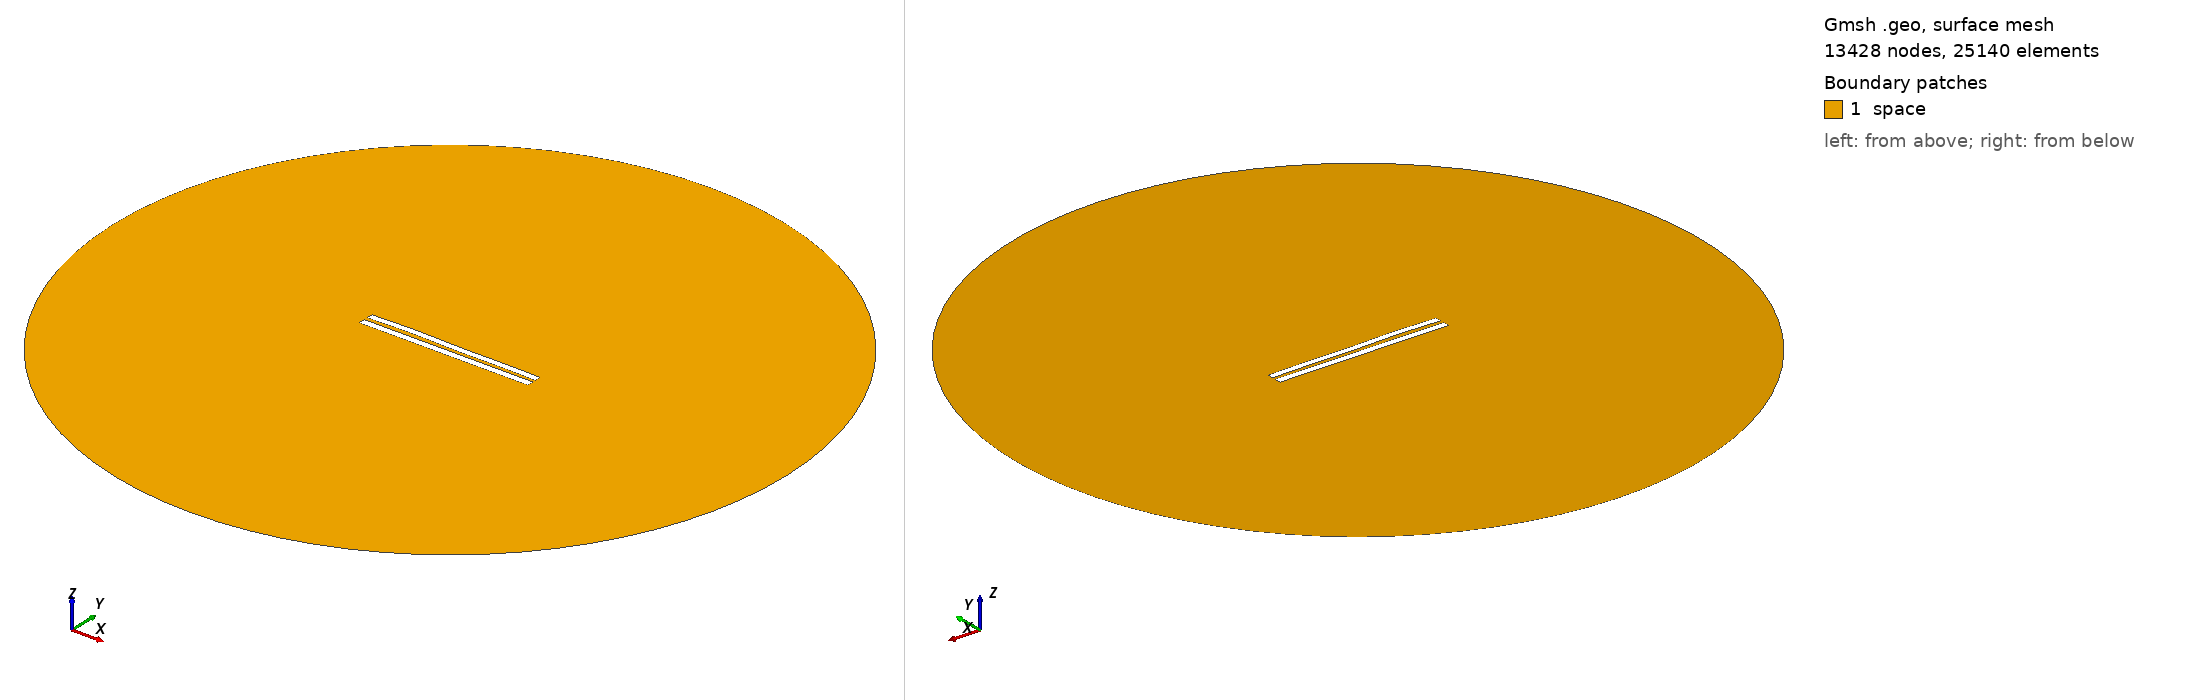

Gmsh geometry script, surface-meshed: 13428 nodes, 25140 surface elements. Boundary patches (legend numbers): 1 space. Left view from above one corner, right view from below the opposite corner. Legend entries are the model's physical surfaces. The drawing asked Gmsh for element sizes between 1% and 20% of the model's largest extent; the script's own settings can give other sizes.

=== 5250.geo (drawn) ===
//---------------------------------------
// Geometry kernel
//---------------------------------------

SetFactory("OpenCASCADE");



//---------------------------------------
// Parameters of the geometry
//---------------------------------------

// Overetch of the upper plate
overetch = 0.125;

// Distance between the plates
distance = 2.25;

// Discretization over the x axis (for the deformation)
nx = 50; 

// Length of the plate
L = 100 - overetch; 

// Number of modes
n = 4; 

// 1st mode coefficient
coeff(1) = -0.075;
beta(1) = 0.596864 * 3.1415926535 / L;

// 2nd mode coefficient
coeff(2) = 0.15;
beta(2) = 1.49418 * 3.1415926535 / L;

// 3rd mode coefficient
coeff(3) = 0.15;
beta(3) = 2.50025 * 3.1415926535 / L;

// 4th mode coefficient
coeff(4) = 0.15;
beta(4) = 3.49999 * 3.1415926535 / L;



//---------------------------------------
// Upper plate (deformed rectangle)
//---------------------------------------

// Coordiantes of the upper plate
xmin = -50;
xmax = 50 - overetch;

// Height of the upper plate
yheight = 4 - 2 * overetch;

// Indexes of the points
UpperID[] = {};
LowerID[] = {};
LeftID[] = {};
RightID[] = {};

// Point index
p = 1;

// Horizontal edges
For i In {1:nx}
    x = xmin + (i-1)*(xmax - xmin)/(nx-1);

    y_bottom = distance / 2 + overetch;
    For j In {1:n}
        C = (Cosh(beta(j)*L) + Cos(beta(j)*L)) / (Sinh(beta(j)*L) + Sin(beta(j)*L));
        y_bottom  = y_bottom + coeff(j) * (Cosh(beta(j)*(x+50)) - Cos(beta(j)*(x+50)) - C * (Sinh(beta(j)*(x+50)) - Sin(beta(j)*(x+50))));
    EndFor

    y_top = y_bottom + yheight;

    Point(p) = {x, y_top, 0, 1.0};
    UpperID[i] = p;
    p = p + 1;

    Point(p) = {x, y_bottom, 0, 1.0};
    LowerID[i] = p;
    p = p + 1;
EndFor

// Create point lists
UpperPts[] = {}; LowerPts[] = {};
For i In {1:nx}
  UpperPts[] += {UpperID[i]};
  LowerPts[] += {LowerID[i]};
EndFor

// Build splines
Spline(1) = {UpperPts[]};
Spline(2) = {LowerPts[]};
Line(3) = {LowerPts[nx-1], UpperPts[nx-1]};
Line(4) = {LowerPts[0], UpperPts[0]};

// Build the plane surface
Curve Loop(1) = {2, 3, -1, -4};
Plane Surface(1) = {1};



//---------------------------------------
// Lower plate (rectangle)
//---------------------------------------

// Vertices
Point(1001) = {-50, -1, 0, 1.0};
Point(1002) = { 50, -1, 0, 1.0};
Point(1003) = { 50,  -5, 0, 1.0};
Point(1004) = {-50,  -5, 0, 1.0};

// Edges
Line(5) = {1001, 1002};
Line(6) = {1002, 1003};
Line(7) = {1003, 1004};
Line(8) = {1004, 1001};

// Plane surface
Line Loop(2) = {5, 6, 7, 8};
Plane Surface(2) = {2}; 



//---------------------------------------
// Outer (fictious) boundary
//---------------------------------------

// Points
Point(1005) = {0, 0, 0};       // Center
Point(1006) = {200, 0, 0};     // Start point
Point(1007) = {0, 200, 0};     // 90 degrees
Point(1008) = {-200, 0, 0};    // 180 degrees
Point(1009) = {0, -200, 0};    // 270 degrees

// Circle arcs (each needs start, center, end)
Circle(9) = {1006, 1005, 1007};
Circle(10) = {1007, 1005, 1008};
Circle(11) = {1008, 1005, 1009};
Circle(12) = {1009, 1005, 1006};

// Plane surface for the entire domain
Curve Loop(3) = {9, 10, 11, 12};
Surface(3) = {3};

// Subtract the plates from the whole domain to obtain the actual domain where we want to solve the equations
BooleanDifference{ Surface{3}; Delete; }{ Surface{1}; Surface{2}; Delete; }




//---------------------------------------
// Transfinite Lines/Curves
//---------------------------------------

// Set the number of points on the boundaries
r = 7;

// Plates
Transfinite Curve {1, 2} = 50*r Using Progression 1;
Transfinite Curve {3, 4} = 2*r Using Progression 1;
Transfinite Line {5, 7} = 50*r Using Progression 1;
Transfinite Line {6, 8} = 2*r Using Progression 1;

// Outer boundary
Transfinite Line {9, 10, 11, 12} = 20 Using Progression 1;



//---------------------------------------
// Physical groups
//---------------------------------------                

// Physical curves (boundaries)
Physical Line("force_segment", 10) = {2};
Physical Line("upper_plate", 11) = {1, 3, 4};
Physical Line("lower_plate", 12) = {5, 6, 7, 8};
Physical Line("boundary", 20) = {9, 10, 11, 12};

// Physical Surfaces
Physical Surface("space", 30) = {3};



//---------------------------------------
// 6. Generate the Mesh
//---------------------------------------

// 2D mesh generation
Mesh 2;
